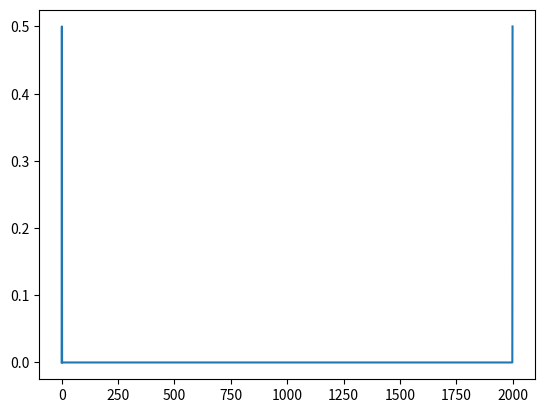

Recreate this plot in Python.
import numpy as np
import matplotlib.pyplot as plt
from scipy.fft import fft, fftfreq

Fs = 2000
tstep = 1 / Fs
f0 = 1

N = int(Fs / f0)


t = np.linspace(0, (N-1)*tstep, N)
fstep = Fs / N
f = np.linspace(0, (N-1)*fstep, N)

y = 1 * np.sin(2 * np.pi * f0 * t)

X = np.fft.fft(y)
X_mag = np.abs(X) / N
print(X_mag)
print(f)

plt.plot(f,X_mag)
plt.show()

